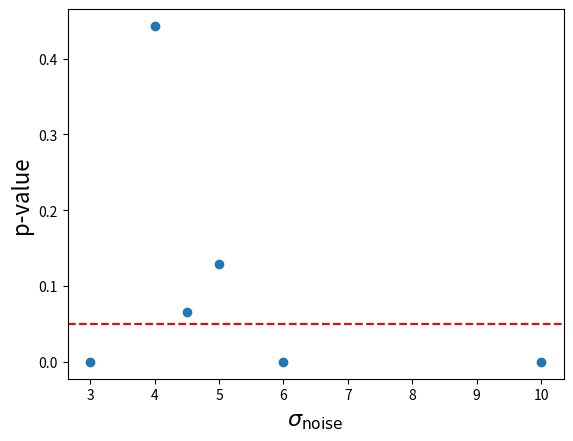

This chart was generated by the following Python code:
import matplotlib.pyplot as plt
import numpy as np



# Plot the p-value as a function of sigma_noise of the simulation
p_vals = [0.000,0.129,0.000001437,0.44314096,0.06595355,0.00011677]
sigma_noises = [10,5,3,4,4.5,6]
plt.plot(sigma_noises,p_vals, "o")
plt.axhline(0.05, linestyle="--", color="red")
plt.xlabel(r"$\sigma_\mathrm{noise}$", fontsize=16)
plt.ylabel(r"p-value", fontsize=16)
plt.show()
